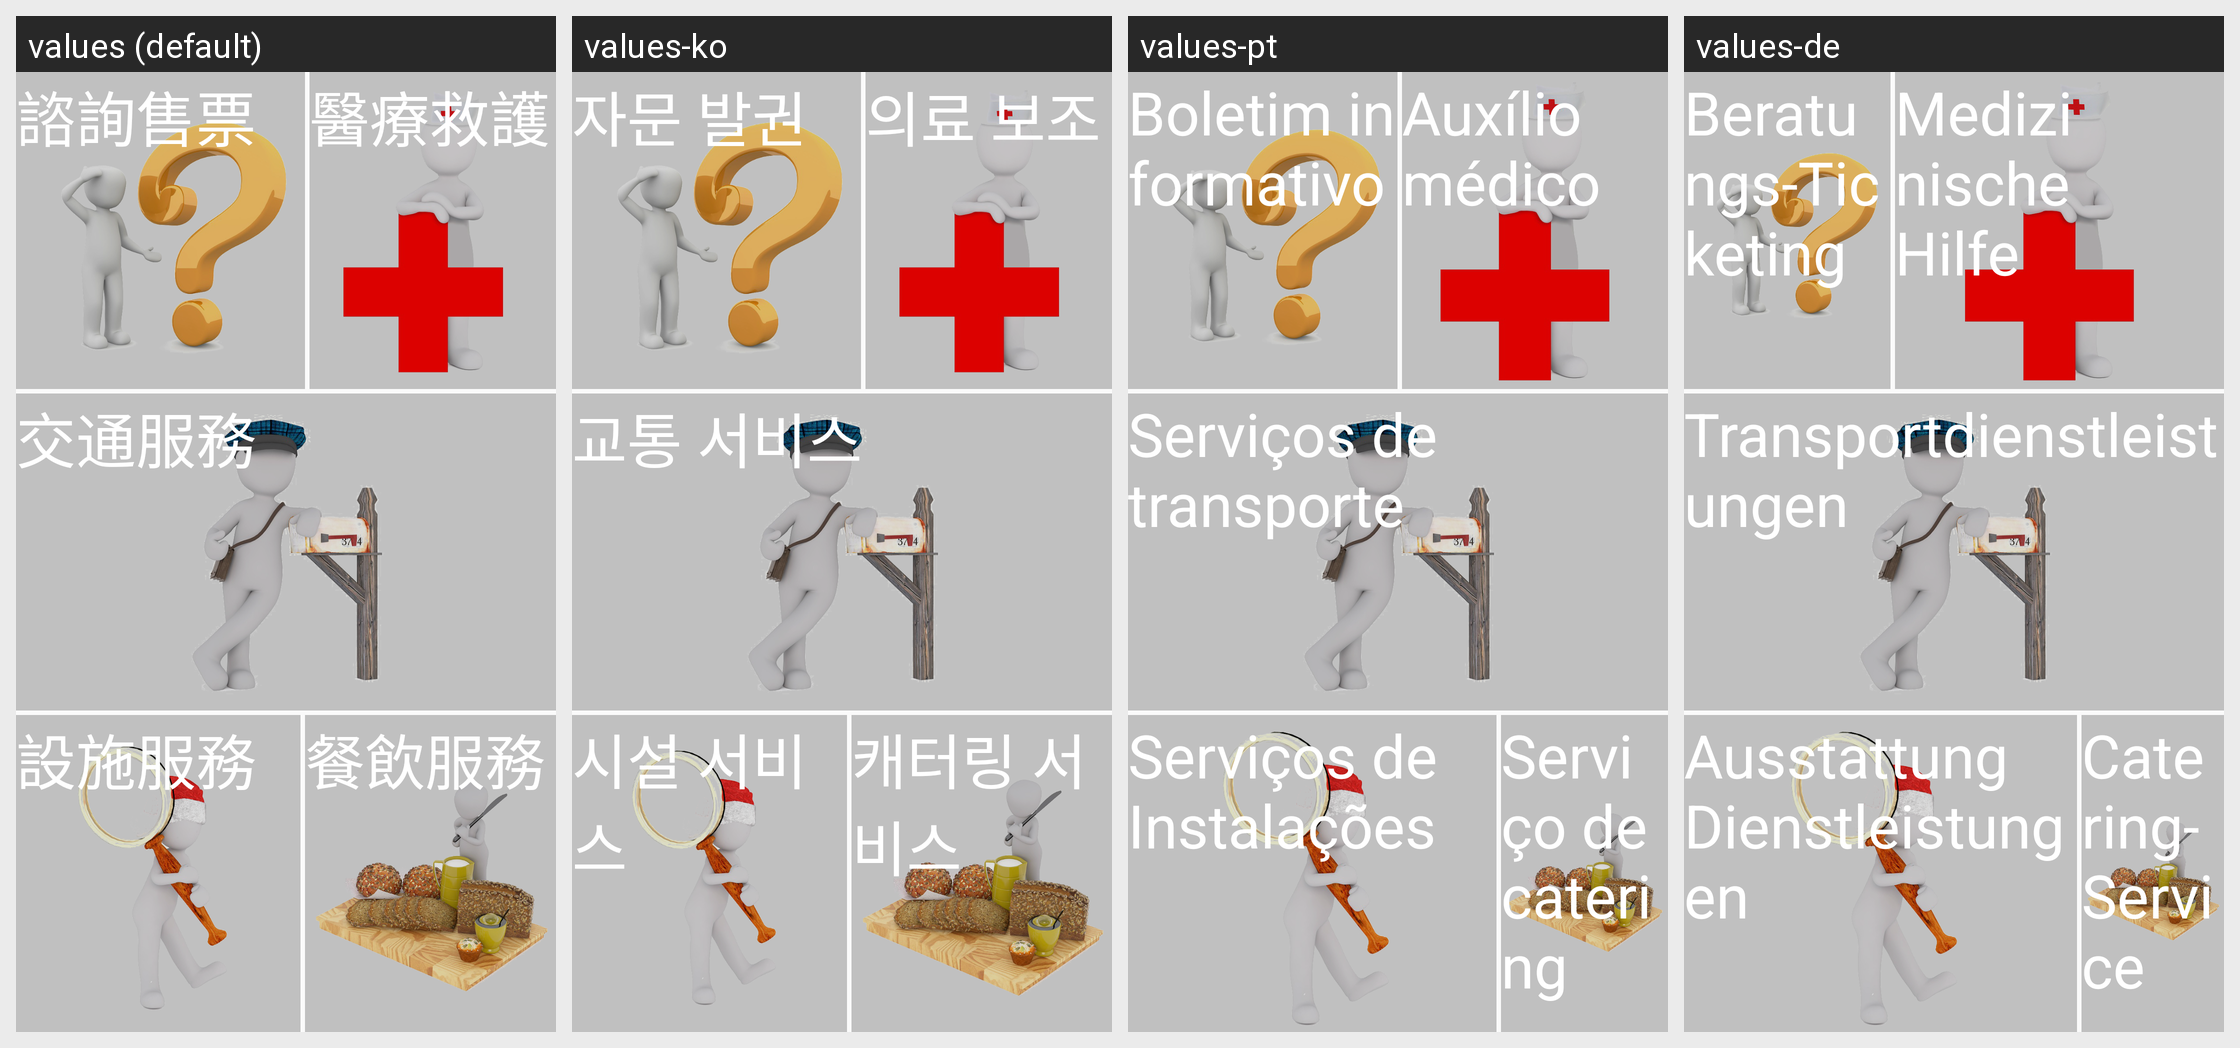

For this localized Android screen grid, give each drawn string resource with its value in every locale shown.
Android screen res/layout/activity_gender.xml rendered under 4 locales, left to right: values (default), values-ko, values-pt, values-de. Device: Nexus 5 (rendered at 1080×1920; each locale shown at half size, 540×960, under a caption strip naming it); theme AppTheme.NoActionBar.
Other locales in the repository, not shown: values-en, values-ja, values-nl, values-th, values-vi, values-zh-rCN.
Strings drawn on this screen, with the default value and each locale's value (text and hints the layout hard-codes, and strings that could not be matched under every locale, appear in the picture but are not listed):

gender_askTicket
  values: 諮詢售票
  values-ko: 자문 발권
  values-pt: Boletim informativo
  values-de: Beratungs-Ticketing

gender_secure
  values: 醫療救護
  values-ko: 의료 보조
  values-pt: Auxílio médico
  values-de: Medizinische Hilfe

gender_trafic
  values: 交通服務
  values-ko: 교통 서비스
  values-pt: Serviços de transporte
  values-de: Transportdienstleistungen

gender_facility
  values: 設施服務
  values-ko: 시설 서비스
  values-pt: Serviços de Instalações
  values-de: Ausstattung Dienstleistungen

gender_eatStore
  values: 餐飲服務
  values-ko: 캐터링 서비스
  values-pt: Serviço de catering
  values-de: Catering-Service
